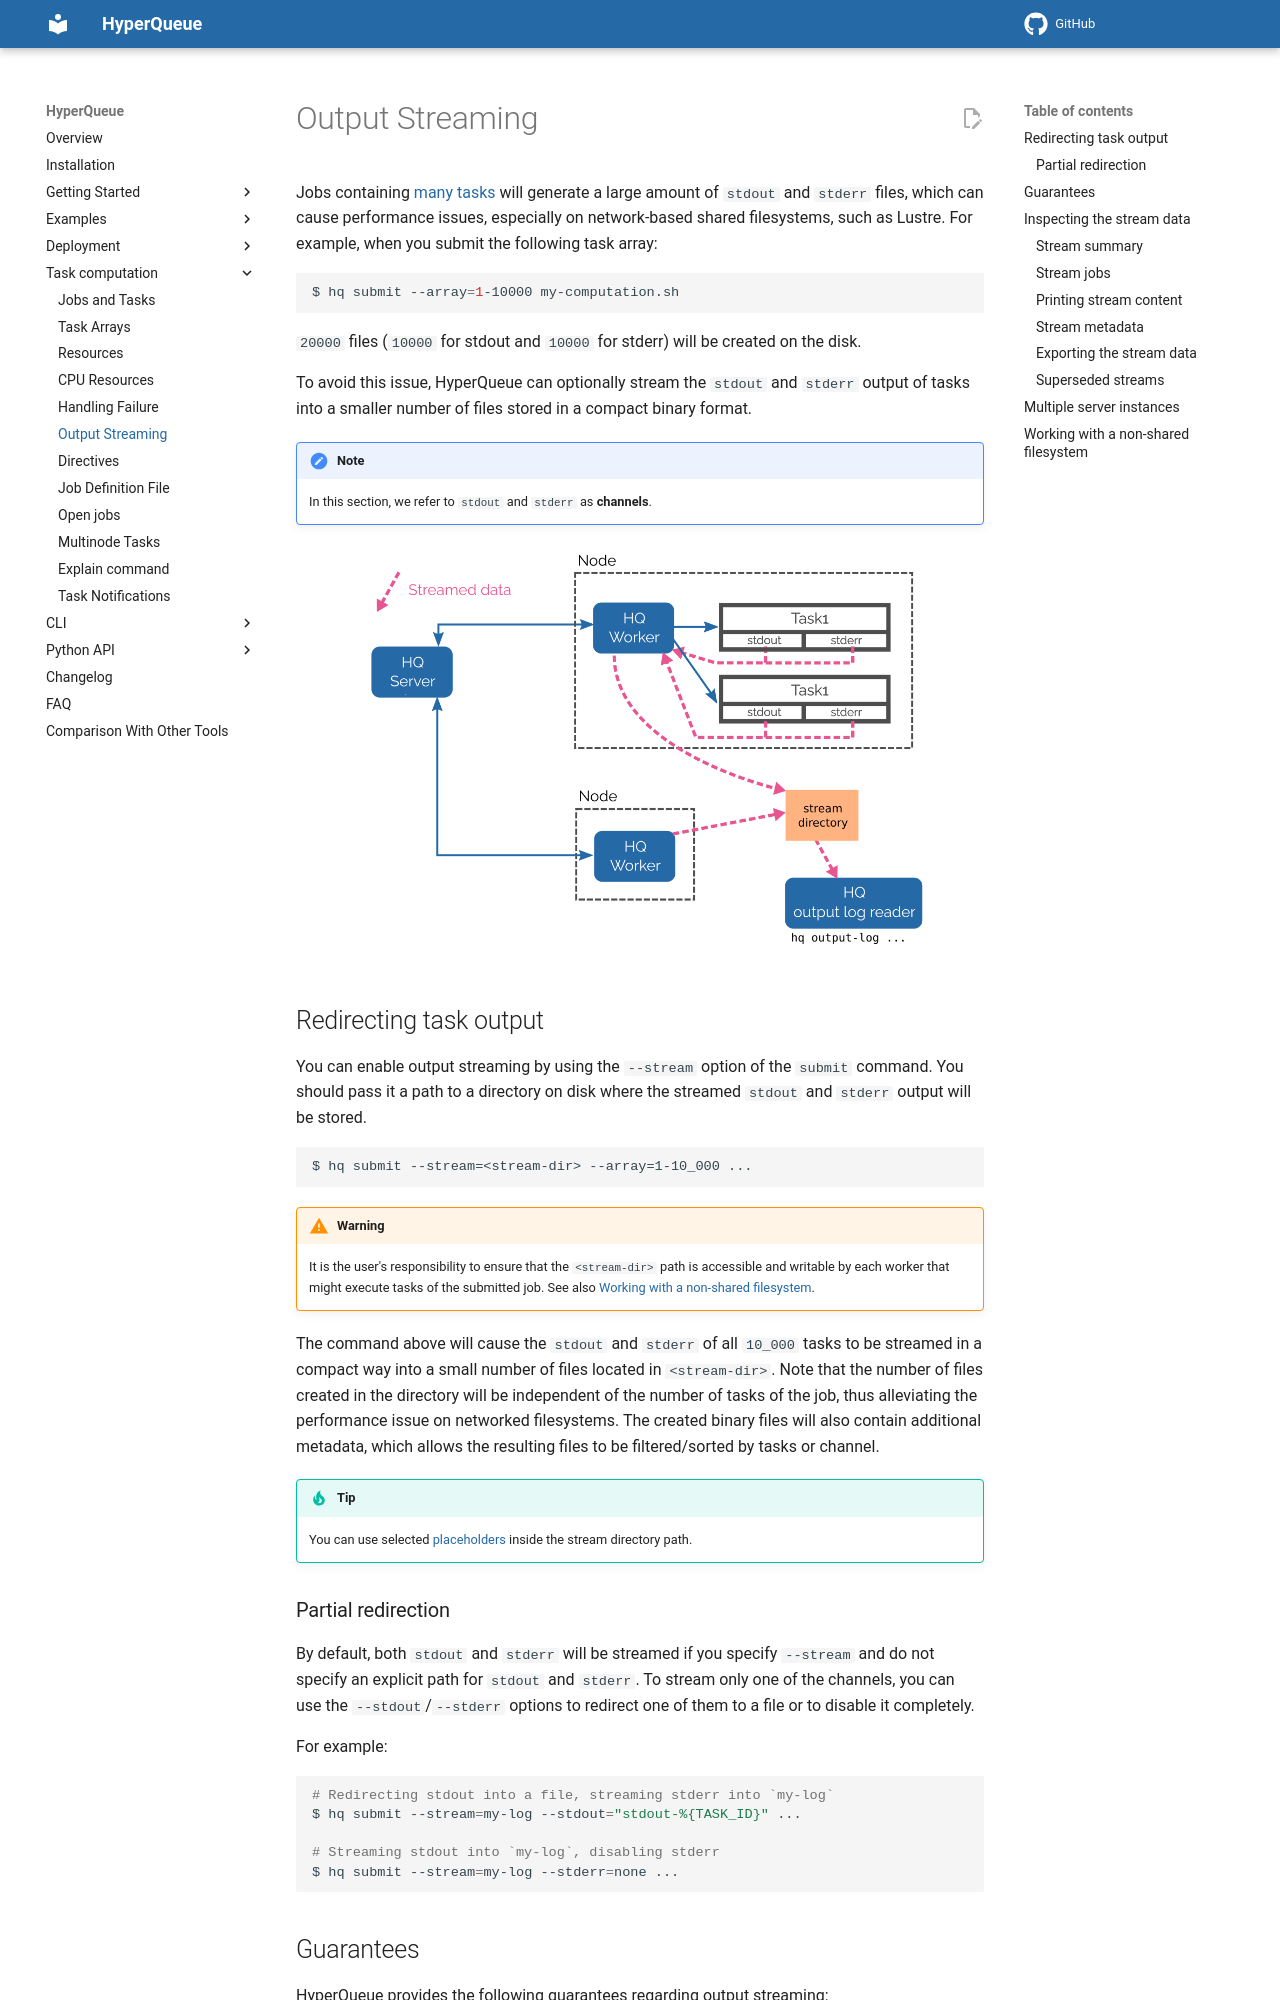

repository: It4innovations/hyperqueue · page: latest/jobs/streaming/index.html · generator: mkdocs

Jobs containing [many tasks](arrays.md) will generate a large amount of `stdout` and `stderr` files, which can cause performance issues, especially on network-based shared filesystems, such as Lustre. For example, when you submit the following task array:

```bash
$ hq submit --array=1-10000 my-computation.sh
```

`20000` files (`10000` for stdout and `10000` for stderr) will be created on the disk.

To avoid this issue, HyperQueue can optionally stream the `stdout` and `stderr` output of
tasks into a smaller number of files stored in a compact binary format.

!!! note

    In this section, we refer to `stdout` and `stderr` as **channels**.

<p align="center">
<img width="600" src="../../imgs/streaming.png">
</p>

## Redirecting task output

You can enable output streaming by using the `--stream` option of the `submit` command. You should pass it a path to a directory on disk where the streamed `stdout` and `stderr` output will be stored.

```
$ hq submit --stream=<stream-dir> --array=1-10_000 ...
```

!!! warning

    It is the user's responsibility to ensure that the `<stream-dir>` path is accessible and writable by each worker that might execute tasks of the submitted job. See also [Working with a non-shared filesystem](#working-with-a-non-shared-filesystem).

The command above will cause the `stdout` and `stderr` of all `10_000` tasks to be streamed in a compact way into a small number of files located in `<stream-dir>`. Note that the number of files created in the directory will be independent of the number of tasks of the job, thus alleviating the performance issue on networked filesystems. The created binary files will also contain additional metadata, which allows the resulting files to be filtered/sorted by tasks or channel.

!!! tip

    You can use selected [placeholders](jobs.md#placeholders) inside the stream directory path.

### Partial redirection

By default, both `stdout` and `stderr` will be streamed if you specify `--stream` and do not specify an explicit path
for
`stdout` and `stderr`. To stream only one of the channels, you can use the `--stdout`/`--stderr` options to redirect
one of them to a file or to disable it completely.

For example:

```bash
# Redirecting stdout into a file, streaming stderr into `my-log`
$ hq submit --stream=my-log --stdout="stdout-%{TASK_ID}" ...

# Streaming stdout into `my-log`, disabling stderr
$ hq submit --stream=my-log --stderr=none ...
```
